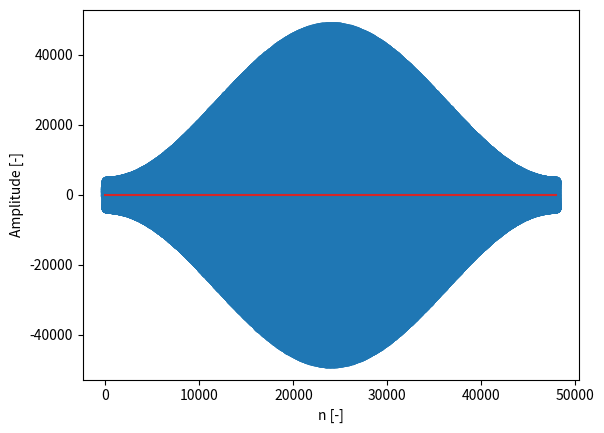

Python code for this plot:
import numpy as np
import matplotlib.pyplot as plt

# 7
def Hamming(N):
    n = np.arange(N)
    w = 0.54 - 0.46 * np.cos(2 * np.pi * n / (N-1))
    return np.round(w, 5)


#10
# def circular_conv(X, Y):
#     N = len(X)
#     Z = np.zeros(N, dtype=np.complex128)
#     Y_ = np.zeros(N, dtype=np.complex128)
#     for k in range(N):
#         for i in range(N):
#             Y_[i] = Y[k-i]
#         Z[k] = np.sum(X * Y_)
#     return Z

def circular_conv(X, Y):
    N = len(X)
    Z = np.zeros(N, dtype=np.complex128)
    Y_ = np.zeros(N, dtype=np.complex128)
    for k in range(N):
        Y_ = np.roll(Y[::-1], k+1)
        Z[k] = np.sum(X * Y_)
    return Z


#確認用
A = [1,0,2]
B = [2,1,1]

# C = [4,3,5] になるはず
C = circular_conv(A, B)
print("確認用")
print("C = ", C)


# 10
A = 1
f = 440
fs = 16000
sec = 3

t = np.array([i / fs for i in range(sec * fs)])
x = A * np.sin(2 * np.pi * f * t)

N = len(x)
w = Hamming(N)

X = np.fft.fft(x)
Y = np.fft.fft(w)

Z = circular_conv(X, Y)
Z_IDFT = np.fft.ifft(Z)

# Z_IDFT /= N

n = np.arange(N)

plt.figure()
plt.stem(n, Z_IDFT.real)
plt.xlabel("n [-]")
plt.ylabel("Amplitude [-]")
plt.savefig("2_10.png")
